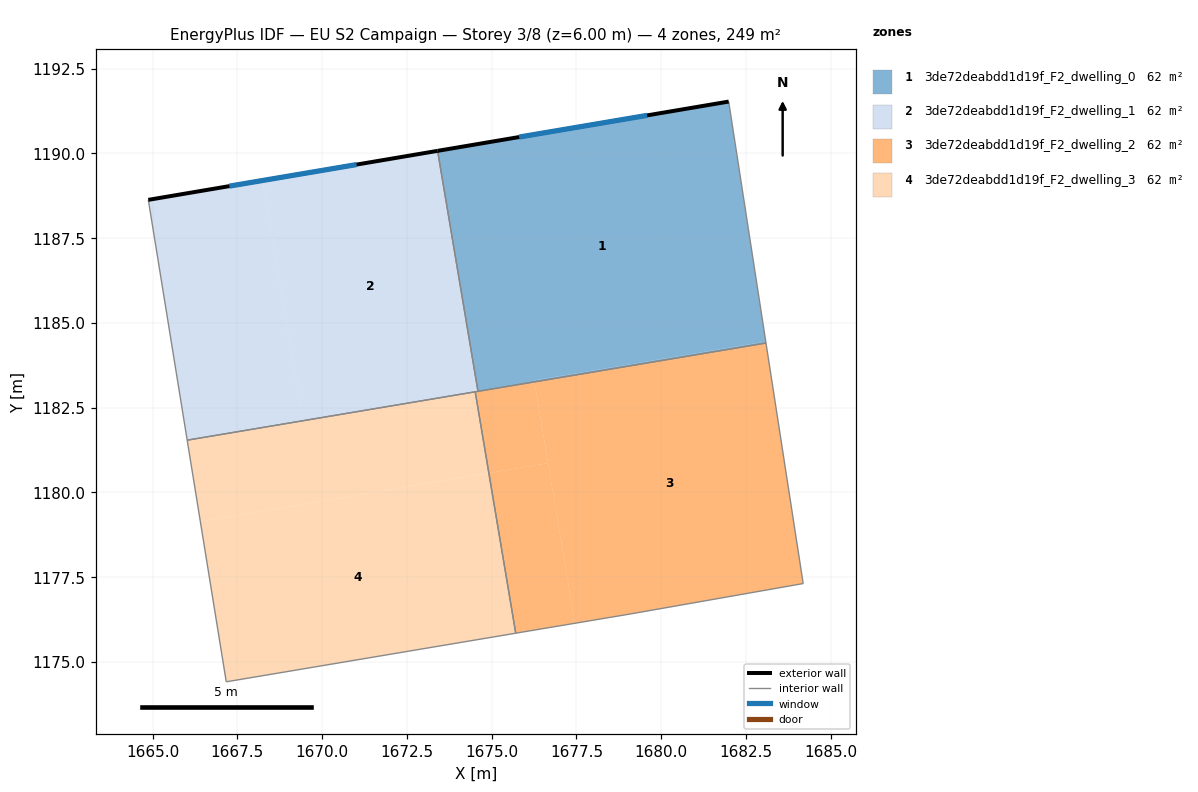
=== STOREY PLAN SPEC (per zone: floor XY polygon, exterior-wall plan segments, windows/doors) ===
zone 1: 3de72deabdd1d19f_F2_dwelling_0  (62.3 m²)
  floor: (1683.08, 1184.45) (1683.09, 1184.41) (1676.26, 1183.26) (1676.25, 1183.31)
  floor: (1681.99, 1191.53) (1683.09, 1184.41) (1683.08, 1184.45) (1676.25, 1183.31) (1676.26, 1183.26) (1674.60, 1182.98) (1673.41, 1190.07)
  exterior wall: (1681.99, 1191.53) – (1673.41, 1190.07)  [8.7 m]
    window: (1679.58, 1191.12) – (1675.81, 1190.48)  [5.0 m²]
  interior walls: 3
zone 2: 3de72deabdd1d19f_F2_dwelling_1  (62.3 m²)
  floor: (1673.41, 1190.07) (1674.60, 1182.98) (1669.44, 1182.12) (1668.25, 1189.20)
  floor: (1668.25, 1189.20) (1669.44, 1182.12) (1666.02, 1181.54) (1664.88, 1188.63)
  exterior wall: (1673.41, 1190.07) – (1664.88, 1188.63)  [8.7 m]
    window: (1671.02, 1189.67) – (1667.27, 1189.03)  [5.0 m²]
  interior walls: 4
zone 3: 3de72deabdd1d19f_F2_dwelling_2  (62.3 m²)
  floor: (1683.09, 1184.41) (1684.19, 1177.31) (1679.08, 1176.42) (1677.46, 1176.14) (1676.26, 1183.26)
  floor: (1676.66, 1180.86) (1677.46, 1176.14) (1675.71, 1175.85) (1674.92, 1180.57)
  floor: (1676.26, 1183.26) (1676.26, 1183.25) (1674.52, 1182.95) (1674.52, 1182.97)
  floor: (1676.26, 1183.25) (1676.66, 1180.86) (1674.92, 1180.57) (1674.52, 1182.95)
  interior walls: 6
zone 4: 3de72deabdd1d19f_F2_dwelling_3  (62.3 m²)
  floor: (1674.92, 1180.57) (1675.71, 1175.85) (1667.17, 1174.42) (1666.41, 1179.14)
  floor: (1674.52, 1182.95) (1674.92, 1180.57) (1666.41, 1179.14) (1666.02, 1181.54) (1669.44, 1182.12) (1669.44, 1182.10)
  floor: (1674.52, 1182.97) (1674.52, 1182.95) (1669.44, 1182.10) (1669.44, 1182.12)
  interior walls: 4

=== DERIVED (storey summary) ===
Building: EU S2 Campaign
Storey: 3 of 8  (floor level z = 6.00 m)
Storey gross floor area: 249.2 m²
Zones on this storey: 4
  - 3de72deabdd1d19f_F2_dwelling_0: floor 62.3 m²; exterior wall 8.7 m (26.1 m²); 1 window(s) 5.0 m²; WWR 19.3%
  - 3de72deabdd1d19f_F2_dwelling_1: floor 62.3 m²; exterior wall 8.7 m (26.0 m²); 1 window(s) 5.0 m²; WWR 19.3%
  - 3de72deabdd1d19f_F2_dwelling_2: floor 62.3 m²
  - 3de72deabdd1d19f_F2_dwelling_3: floor 62.3 m²
Zone adjacency (shared interzone walls):
  - 3de72deabdd1d19f_F2_dwelling_0 ↔ 3de72deabdd1d19f_F2_dwelling_1
  - 3de72deabdd1d19f_F2_dwelling_0 ↔ 3de72deabdd1d19f_F2_dwelling_2
  - 3de72deabdd1d19f_F2_dwelling_1 ↔ 3de72deabdd1d19f_F2_dwelling_2
  - 3de72deabdd1d19f_F2_dwelling_1 ↔ 3de72deabdd1d19f_F2_dwelling_3
  - 3de72deabdd1d19f_F2_dwelling_2 ↔ 3de72deabdd1d19f_F2_dwelling_3